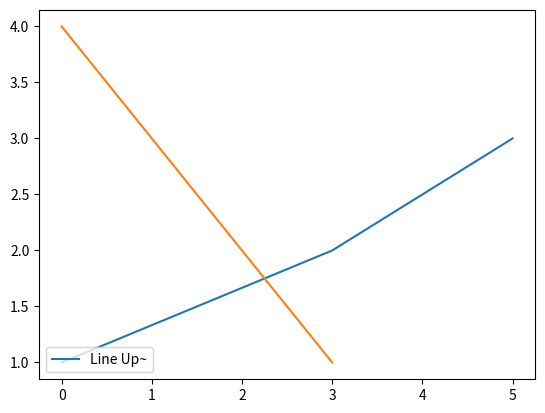

Write the Python code that produced this figure.
import matplotlib.pyplot as plt
line_up, = plt.plot([0,3,5],[1,2,3], label='Line Up~')
line_down, = plt.plot([4,3,2,1], label='Line Down~')
plt.legend(handles=[line_up], loc=3)
plt.show()
